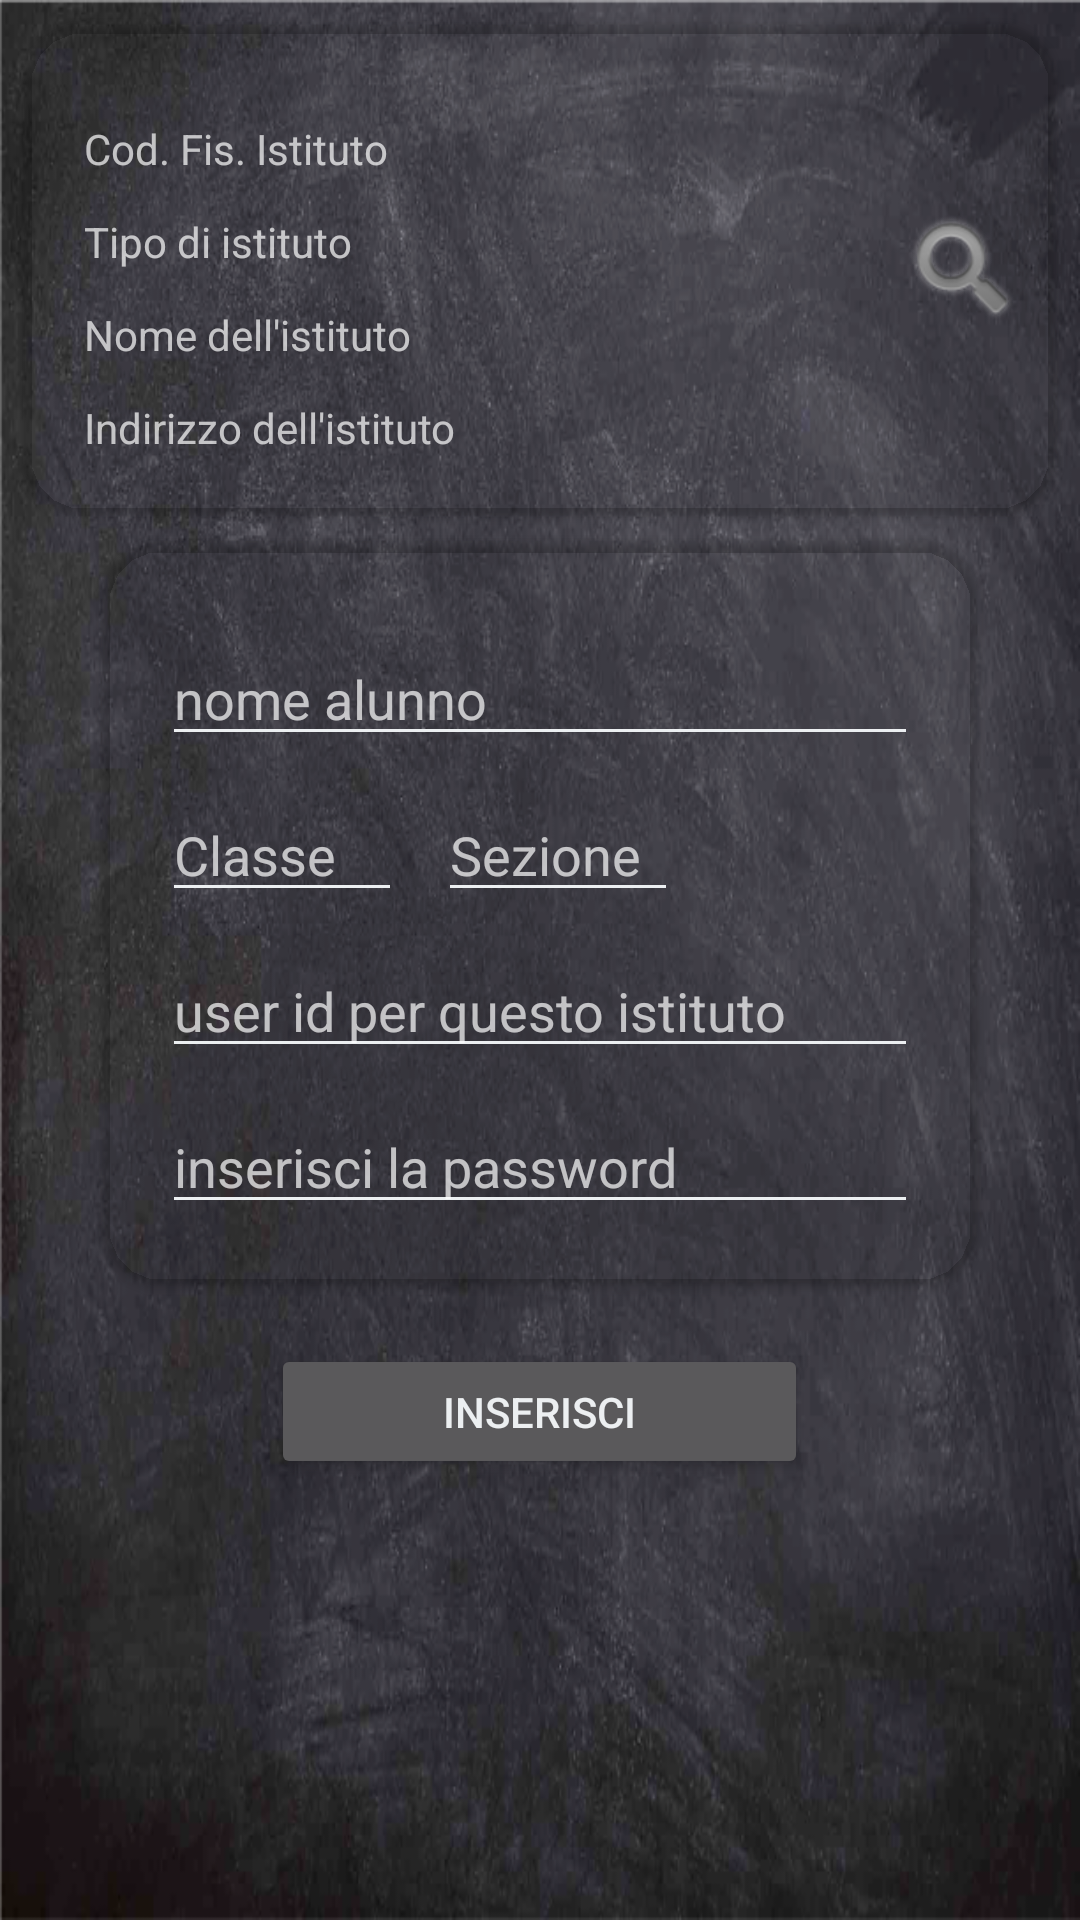

Reconstruct the res/layout file that produces this screen, plus the resources it refers to.
<!-- AndroidManifest.xml: application theme AppTheme -->
<!-- res/layout/activity_aggiungi__alunno.xml -->
<?xml version="1.0" encoding="utf-8"?>
<ScrollView xmlns:android="http://schemas.android.com/apk/res/android"
    xmlns:app="http://schemas.android.com/apk/res-auto"
    xmlns:tools="http://schemas.android.com/tools"
    android:layout_width="match_parent"
    android:layout_height="match_parent">

    <LinearLayout

        android:id="@+id/layoutcostrain"
        android:layout_width="match_parent"
        android:layout_height="match_parent"
        android:orientation="vertical"
        tools:context=".Aggiungi_Alunno"
        tools:layout_editor_absoluteY="96dp">

        <android.support.v7.widget.CardView
            android:id="@+id/click_cerca_scuola"
            android:layout_width="wrap_content"
            android:layout_height="wrap_content"
            android:layout_gravity="center"
            android:layout_marginLeft="8dp"
            android:layout_marginTop="8dp"
            android:layout_marginEnd="8dp"
            android:layout_marginRight="8dp"
            app:cardBackgroundColor="@android:color/transparent"
            app:cardCornerRadius="20dp">

            <LinearLayout
                android:layout_width="wrap_content"
                android:layout_height="wrap_content"
                android:orientation="horizontal">

            <LinearLayout
                android:layout_width="wrap_content"
                android:layout_height="wrap_content"
                android:layout_gravity="center"
                android:layout_margin="20dp"
                android:orientation="vertical">

                <TextView
                    android:id="@+id/cf_istituto"
                    android:layout_width="252dp"
                    android:layout_height="wrap_content"
                    android:layout_marginTop="12dp"
                    android:editable="false"
                    android:hint="@string/istituto_scolastico" />

                <TextView
                    android:id="@+id/tipo_istituto"
                    android:layout_width="252dp"
                    android:layout_height="wrap_content"
                    android:layout_marginTop="12dp"
                    android:editable="false"
                    android:hint="@string/inserisci_il_tipo_di_istituto" />

                <TextView
                    android:id="@+id/nome_istituto"
                    android:layout_width="252dp"
                    android:layout_height="wrap_content"
                    android:layout_marginTop="12dp"
                    android:editable="false"
                    android:hint="@string/inserisci_il_nome_dell_istituto" />

                <TextView
                    android:id="@+id/indirizzo"
                    android:layout_width="252dp"
                    android:layout_height="wrap_content"
                    android:layout_marginTop="12dp"
                    android:editable="false"
                    android:hint="@string/inserisci_indirizzo_dell_istituto" />
            </LinearLayout>
                <android.support.v7.widget.AppCompatImageView
                    android:layout_width="wrap_content"
                    android:layout_height="wrap_content"
                    android:layout_marginRight="10dp"
                    android:layout_gravity="center_vertical"
                    android:src="@android:drawable/ic_search_category_default" />

            </LinearLayout>
        </android.support.v7.widget.CardView>

        <android.support.v7.widget.CardView
            android:layout_width="wrap_content"
            android:layout_height="wrap_content"
            android:layout_gravity="center"
            android:layout_marginLeft="8dp"
            android:layout_marginTop="8dp"
            android:layout_marginEnd="8dp"
            android:layout_marginRight="8dp"
            app:cardBackgroundColor="@android:color/transparent"
            app:cardCornerRadius="20dp">

            <LinearLayout
                android:layout_width="wrap_content"
                android:layout_height="wrap_content"
                android:layout_gravity="center"
                android:layout_margin="20dp"
                android:orientation="vertical">

                <EditText
                    android:id="@+id/nome_alunno"
                    android:layout_width="252dp"
                    android:layout_height="@dimen/textview_height"
                    android:layout_marginTop="12dp"
                    android:hint="nome alunno"
                    android:imeOptions="actionSend"
                    android:singleLine="true" />


                <LinearLayout
                    android:layout_width="252dp"
                    android:layout_height="wrap_content"
                    android:orientation="horizontal">

                    <EditText
                        android:id="@+id/classe_"
                        android:layout_width="80dp"
                        android:layout_height="@dimen/textview_height"
                        android:layout_marginTop="12dp"
                        android:hint="Classe"
                        android:imeOptions="actionSend"
                        android:inputType="number"
                        android:singleLine="true" />

                    <EditText
                        android:id="@+id/sez_"
                        android:layout_width="80dp"
                        android:layout_height="@dimen/textview_height"
                        android:layout_marginLeft="12dp"
                        android:layout_marginTop="12dp"
                        android:imeOptions="actionSend"
                        android:hint="Sezione"
                        android:singleLine="true" />
                </LinearLayout>

                <EditText
                    android:id="@+id/userid"
                    android:layout_width="252dp"
                    android:layout_height="@dimen/textview_height"
                    android:layout_marginTop="12dp"
                    android:imeOptions="actionSend"
                    android:hint="user id per questo istituto" />


                <EditText
                    android:id="@+id/password"
                    android:layout_width="252dp"
                    android:layout_height="@dimen/textview_height"
                    android:layout_marginTop="12dp"
                    android:imeOptions="actionSend"
                    android:hint="inserisci la password"
                    android:inputType="textPassword" />
            </LinearLayout>
        </android.support.v7.widget.CardView>

        <Button
            android:id="@+id/btn_inserisci"
            android:layout_width="179dp"
            android:layout_height="45dp"
            android:layout_gravity="center_horizontal"
            android:layout_marginTop="20dp"
            android:text="Inserisci" />

    </LinearLayout>
</ScrollView>
<!-- resources referenced by this layout -->
<resources>
  <dimen name="textview_height">40dp</dimen>
  <string name="inserisci_il_nome_dell_istituto">Nome dell\'istituto</string>
  <string name="inserisci_il_tipo_di_istituto">Tipo di istituto</string>
  <string name="inserisci_indirizzo_dell_istituto">Indirizzo dell\'istituto</string>
  <string name="istituto_scolastico">Cod. Fis. Istituto</string>
  <style name="AppTheme" parent="Theme.AppCompat.NoActionBar">
  
          
  
          <item name="colorPrimary">@color/colorPrimary</item>
          <item name="colorPrimaryDark">@android:color/black</item>
          <item name="colorAccent">@color/colorAccent</item>
          <item name="colorControlNormal">@color/colorAccent</item>
          <item name="android:textColor">@color/colorAccent</item>
          <item name="icon">@color/colorAccent</item>
          <item name="titleTextColor">@color/colorAccent</item>
          <item name="actionMenuTextColor">@color/colorAccent</item>
  
  
          
  
          <item name="android:windowBackground">@drawable/sfondo_lavagna</item>
  
      </style>
  <color name="colorPrimary">#263246</color>
  <color name="colorAccent">#eceff1</color>
  <!-- drawable sfondo_lavagna: png bitmap (drawable, 464517 bytes) -->
</resources>
